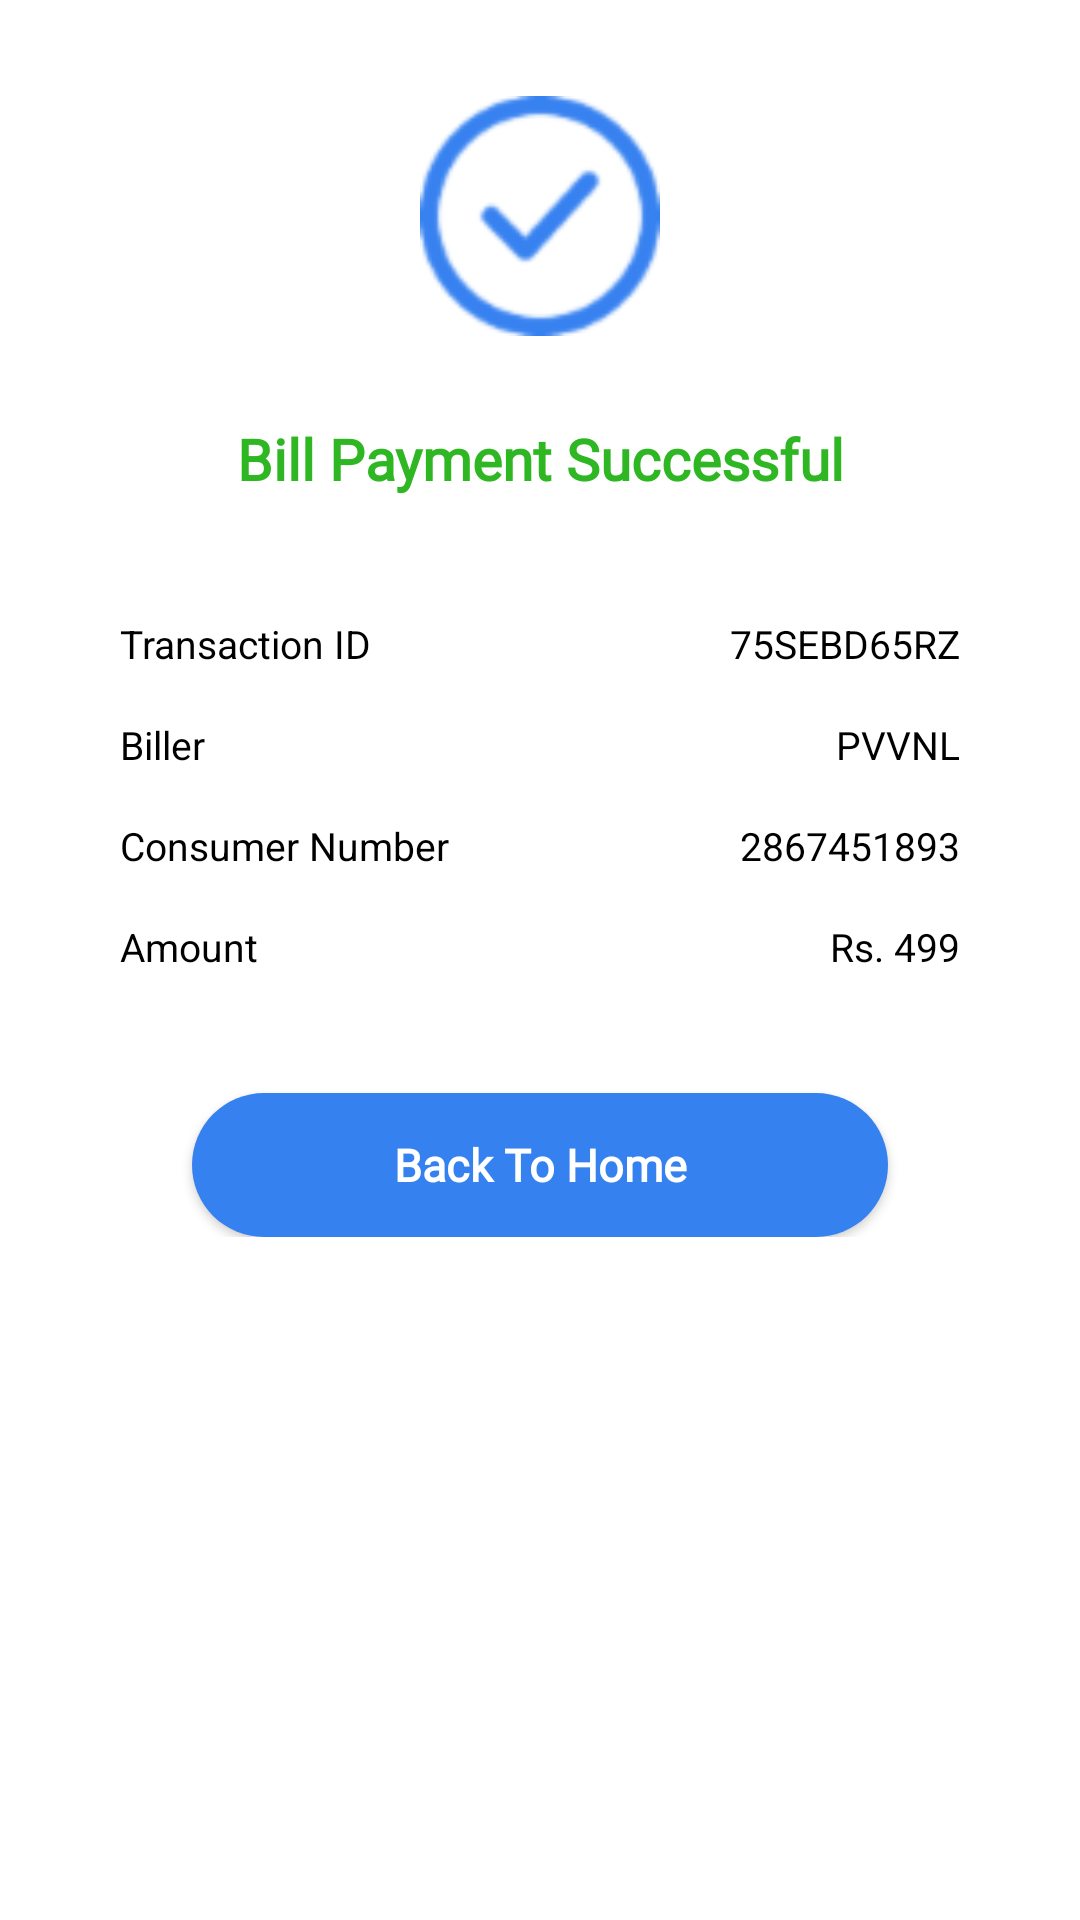

Layout XML and referenced resources for this Android screen:
<!-- AndroidManifest.xml: application theme Theme.ApWallet -->
<!-- res/layout/fragment_bill_successful.xml -->
<?xml version="1.0" encoding="utf-8"?>
<androidx.constraintlayout.widget.ConstraintLayout xmlns:android="http://schemas.android.com/apk/res/android"
    xmlns:tools="http://schemas.android.com/tools"
    android:layout_width="match_parent"
    android:layout_height="match_parent"
    xmlns:app="http://schemas.android.com/apk/res-auto"
    tools:context=".BillPayFragments.BillSuccessfulFragment">

    <ImageView
        android:id="@+id/imageView31"
        android:layout_width="80dp"
        android:layout_height="80dp"
        android:src="@drawable/ic_success"
        app:tint="@color/blue"
        android:layout_marginTop="32dp"
        android:contentDescription="@string/success"
        app:layout_constraintStart_toStartOf="parent"
        app:layout_constraintEnd_toEndOf="parent"
        app:layout_constraintTop_toTopOf="parent"/>

    <TextView
        android:id="@+id/textView44"
        android:layout_width="wrap_content"
        android:layout_height="wrap_content"
        android:text="@string/bill_payment_successful"
        android:fontFamily="@font/montserrat"
        android:textColor="@color/transaction_green"
        android:textSize="19sp"
        android:textStyle="bold"
        android:layout_marginTop="28dp"
        android:gravity="center"
        app:layout_constraintStart_toStartOf="@id/imageView31"
        app:layout_constraintEnd_toEndOf="@id/imageView31"
        app:layout_constraintTop_toBottomOf="@id/imageView31"/>

    <LinearLayout
        android:layout_width="match_parent"
        android:layout_height="wrap_content"
        android:orientation="vertical"
        android:layout_margin="32dp"
        app:layout_constraintStart_toStartOf="parent"
        app:layout_constraintEnd_toEndOf="parent"
        app:layout_constraintTop_toBottomOf="@id/textView44">

        <LinearLayout
            android:layout_width="match_parent"
            android:layout_height="wrap_content"
            android:orientation="horizontal"
            android:weightSum="2">

            <TextView
                android:id="@+id/textView45"
                android:layout_width="0dp"
                android:layout_height="wrap_content"
                android:layout_margin="8dp"
                android:layout_weight="1"
                android:text="@string/transaction_id"
                android:textColor="#000000"
                android:textSize="13sp" />

            <TextView
                android:id="@+id/textView46"
                android:layout_width="0dp"
                android:layout_height="wrap_content"
                android:layout_margin="8dp"
                android:layout_weight="1"
                android:gravity="end"
                android:text="@string/_75sebd65rz"
                android:textColor="#000000"
                android:textSize="13sp" />

        </LinearLayout>

        <LinearLayout
            android:layout_width="match_parent"
            android:layout_height="wrap_content"
            android:orientation="horizontal"
            android:weightSum="2">

            <TextView
                android:id="@+id/textView47"
                android:layout_width="0dp"
                android:layout_height="wrap_content"
                android:layout_margin="8dp"
                android:layout_weight="1"
                android:text="@string/biller"
                android:textColor="#000000"
                android:textSize="13sp" />

            <TextView
                android:id="@+id/textView48"
                android:layout_width="0dp"
                android:layout_height="wrap_content"
                android:layout_margin="8dp"
                android:layout_weight="1"
                android:gravity="end"
                android:text="@string/pvvnl"
                android:textColor="#000000"
                android:textSize="13sp" />

        </LinearLayout>

        <LinearLayout
            android:layout_width="match_parent"
            android:layout_height="wrap_content"
            android:orientation="horizontal"
            android:weightSum="2">

            <TextView
                android:id="@+id/textView49"
                android:layout_width="0dp"
                android:layout_height="wrap_content"
                android:layout_margin="8dp"
                android:layout_weight="1"
                android:text="@string/consumer_number"
                android:textColor="#000000"
                android:textSize="13sp" />

            <TextView
                android:id="@+id/textView50"
                android:layout_width="0dp"
                android:layout_height="wrap_content"
                android:layout_margin="8dp"
                android:layout_weight="1"
                android:gravity="end"
                android:text="@string/_2867451893"
                android:textColor="#000000"
                android:textSize="13sp" />

        </LinearLayout>

        <LinearLayout
            android:layout_width="match_parent"
            android:layout_height="wrap_content"
            android:weightSum="2"
            android:orientation="horizontal">

            <TextView
                android:id="@+id/textView51"
                android:layout_width="0dp"
                android:layout_height="wrap_content"
                android:layout_margin="8dp"
                android:layout_weight="1"
                android:text="@string/amount"
                android:textColor="#000000"
                android:textSize="13sp" />

            <TextView
                android:id="@+id/textView52"
                android:layout_width="0dp"
                android:layout_height="wrap_content"
                android:layout_margin="8dp"
                android:layout_weight="1"
                android:gravity="end"
                android:text="@string/rs_499"
                android:textColor="#000000"
                android:textSize="13sp" />

        </LinearLayout>

        <androidx.appcompat.widget.AppCompatButton
            android:id="@+id/btn_back_to_home"
            android:layout_width="match_parent"
            android:layout_height="wrap_content"
            android:background="@drawable/btn_blue_background"
            android:text="@string/back_to_home"
            android:textColor="@color/white"
            style="@android:style/Widget.Button"
            android:fontFamily="@font/montserrat"
            android:textStyle="bold"
            android:textSize="15sp"
            android:paddingTop="12dp"
            android:paddingBottom="12dp"
            android:layout_marginTop="32dp"
            android:layout_marginEnd="32dp"
            android:layout_marginStart="32dp"/>

    </LinearLayout>


    <ImageView
        android:id="@+id/imageView32"
        android:layout_width="32dp"
        android:layout_height="32dp"
        android:src="@drawable/ic_share"
        android:contentDescription="@string/success"
        android:layout_marginTop="24dp"
        android:layout_marginEnd="24dp"
        app:tint="@color/black"
        app:layout_constraintTop_toTopOf="parent"
        app:layout_constraintEnd_toEndOf="parent"/>

</androidx.constraintlayout.widget.ConstraintLayout>
<!-- resources referenced by this layout -->
<resources>
  <color name="black">#FF000000</color>
  <color name="blue">#3681F0</color>
  <color name="transaction_green">#2EB723</color>
  <color name="white">#FFFFFFFF</color>
  <!-- drawable btn_blue_background (drawable) -->
  <?xml version="1.0" encoding="utf-8"?>
  <selector xmlns:android="http://schemas.android.com/apk/res/android">
  
      <item>
  
          <shape android:shape="rectangle">
  
              <solid android:color="@color/blue"/>
  
              <corners android:radius="35dp"/>
  
          </shape>
  
      </item>
  
  </selector>
  <!-- drawable ic_success: png bitmap (drawable-hdpi, 5537 bytes) -->
  <string name="_2867451893">2867451893</string>
  <string name="_75sebd65rz">75SEBD65RZ</string>
  <string name="amount">Amount</string>
  <string name="back_to_home">Back To Home</string>
  <string name="bill_payment_successful">Bill Payment Successful</string>
  <string name="biller">Biller</string>
  <string name="consumer_number">Consumer Number</string>
  <string name="pvvnl">PVVNL</string>
  <string name="rs_499">Rs. 499</string>
  <string name="success">Success</string>
  <string name="transaction_id">Transaction ID</string>
  <style name="Theme.ApWallet" parent="Theme.MaterialComponents.DayNight.NoActionBar">
          
          <item name="colorPrimary">@color/dashboard_black</item>
          <item name="colorPrimaryVariant">@color/dashboard_black</item>
          <item name="colorOnPrimary">@color/dashboard_black</item>
          
          <item name="colorSecondary">@color/teal_200</item>
          <item name="colorSecondaryVariant">@color/teal_700</item>
          <item name="colorOnSecondary">@color/black</item>
          
          <item name="android:statusBarColor">?attr/colorPrimaryVariant</item>
          
      </style>
  <color name="dashboard_black">#363D4E</color>
  <color name="teal_200">#FF03DAC5</color>
  <color name="teal_700">#FF018786</color>
</resources>
